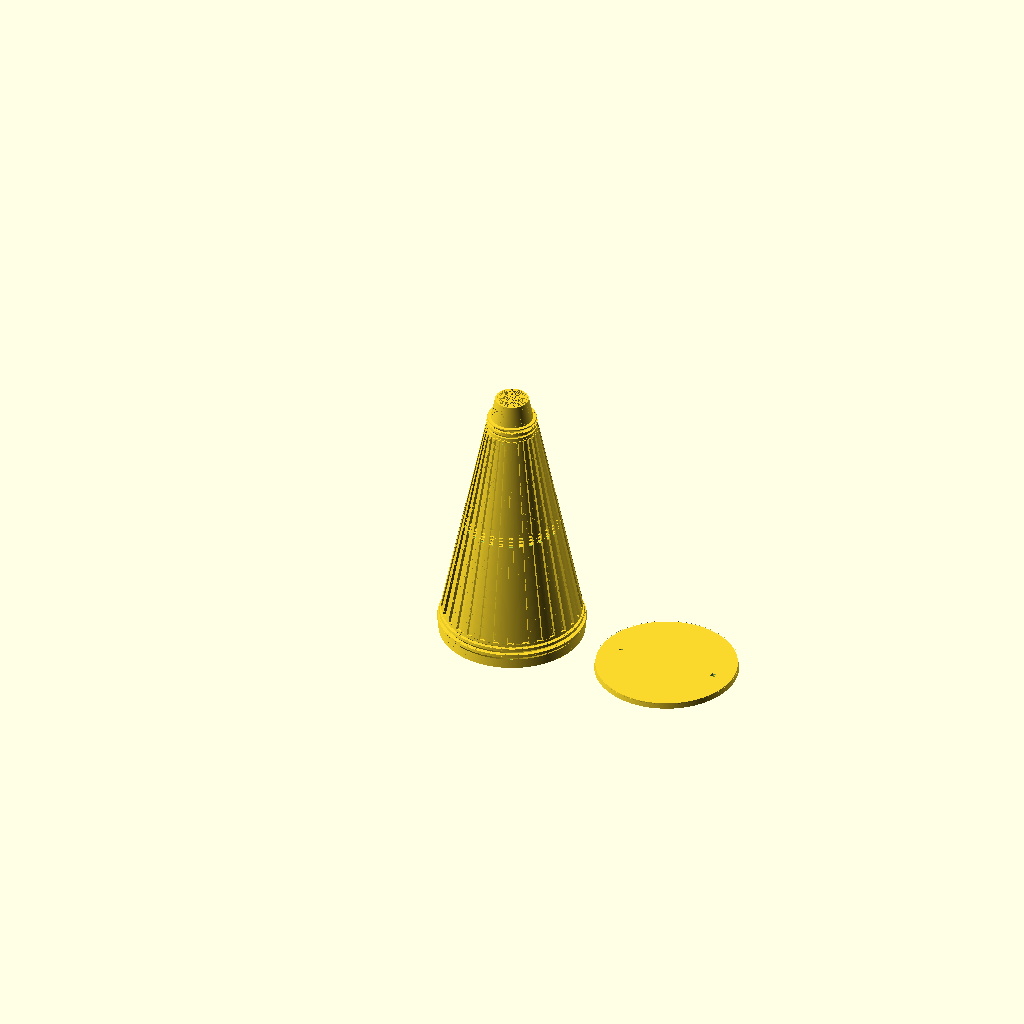
Cell 1 — every parameter at its default value.
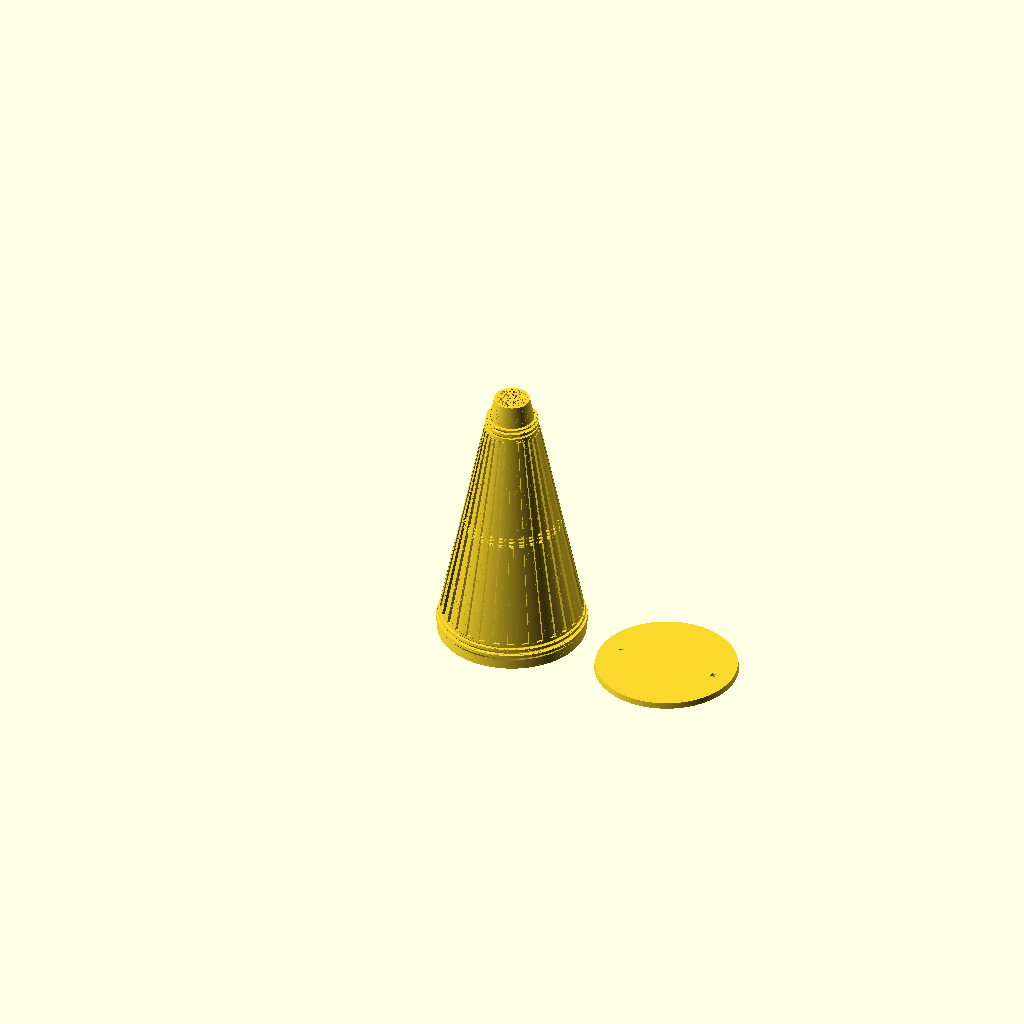
Cell 2 — WallThickness set to 2, the other parameters unchanged.
The same orthographic view direction (rotation 55°, 0°, 25°; colour scheme Cornfield) for every cell, with the view re-fitted per cell, so scale and position can differ between cells.
OpenSCAD source file source/Rittich_Deco.scad:
// Rittich_Deco -- the Rittich mute with the reusable Art Deco exterior relief applied.
// The body geometry is identical to Rittich.scad; the exterior texture comes from
// Deco_Overlay.scad and is purely additive, so the acoustic interior is unchanged.

use <Deco_Overlay.scad>

// Inner Geometry
//  AdjustableTubeLength: 100mm
//  AdjustableTubeInternalDiameter: 38.1mm
//  OpenEndDiameter: 27.5mm
//  BaseDiameter: 127.5mm
//  TotalHeight: 244.2mm

CircleResolution = 360;
WallThickness = 1;


module InnerGeometry(openEndDiameter = 27.5, baseDiameter = 127.5, totalHeight = 244.2) {
    cylinder ($fn = CircleResolution, h = totalHeight, r1 = baseDiameter / 2, r2 = openEndDiameter / 2);
}

module OuterGeometry(openEndDiameter = 27.5 + WallThickness * 2, baseDiameter = 127.5 + WallThickness * 2, totalHeight = 244.2) {
    cylinder ($fn = CircleResolution, h = totalHeight, r1 = baseDiameter / 2, r2 = openEndDiameter / 2);
}

module InnerTube(height = 140, innerRadius = 18, wallThickness = 1) {
    outerRadius = innerRadius + wallThickness * 2;

    difference() {
        cylinder (h = height, r = outerRadius);
        translate([0, 0, -0.1])
            cylinder (h = height + 0.2, r = innerRadius);
    }
}

module InnerTubeReinforcement(tubeBaseZ = 78.559, tubeHeight = 140, innerRadius = 18, wallThickness = 1, reinforcementHeight = 8, reinforcementDepth = 3, bevelHeight = 2, topBevelHeight = 1.5) {
    outerRadius = innerRadius + wallThickness * 2;
    tubeTop = tubeBaseZ + tubeHeight;
    reinforcementStart = tubeTop - reinforcementHeight;
    bevelStart = reinforcementStart - bevelHeight;
    topBevelStart = tubeTop - topBevelHeight;
    straightSectionStart = reinforcementStart;
    straightSectionHeight = topBevelStart - straightSectionStart;

    intersection() {
        InnerGeometry();
        union() {
            translate([0, 0, straightSectionStart])
                difference() {
                    cylinder(h = straightSectionHeight, r = outerRadius + reinforcementDepth);
                    cylinder(h = straightSectionHeight, r = outerRadius);
                }
            translate([0, 0, bevelStart])
                difference() {
                    cylinder(h = bevelHeight, r1 = outerRadius, r2 = outerRadius + reinforcementDepth);
                    cylinder(h = bevelHeight, r = outerRadius);
                }
            translate([0, 0, topBevelStart])
                difference() {
                    cylinder(h = topBevelHeight, r1 = outerRadius + reinforcementDepth, r2 = outerRadius);
                    cylinder(h = topBevelHeight, r = outerRadius);
                }
        }
    }
}

module MuteBody() {
    union() {
        difference() {
            OuterGeometry();
            InnerGeometry();
        }
        translate([0, 0, 78.559])
            InnerTube();
        InnerTubeReinforcement();
    }
}

module MuteBodyCrossSection() {
    intersection() {
        MuteBody();
        translate([0, -1000, -1])
            cube([1000, 2000, 1000]);
    }
}

// The mute body with the reusable Art Deco relief fused onto its exterior. The relief hugs
// the OuterGeometry cone (outer radius baseDiameter/2 at the base tapering to openEndDiameter/2
// at the top) and only adds material, so InnerGeometry (the acoustic bore) is untouched.
module MuteBodyArtDeco() {
    union() {
        MuteBody();
        ArtDecoRelief(baseR     = (127.5 + WallThickness * 2) / 2,
                      topR      = ( 27.5 + WallThickness * 2) / 2,
                      coneH     = 244.2,
                      circleRes = CircleResolution);
    }
}

//MuteBodyCrossSection();
//MuteBottom();
MuteBodyArtDeco();

module MuteBottom() {
    difference(){
        cylinder($fn = CircleResolution, h = 5, r = 63.75);
        MuteBody();
    }
}


module MuteBottomWithHoles() {
    difference() {
        MuteBottom();
        translate ([45, 0, 0])
            cylinder (h = 5, r1 = 2.5, r2 = 3);
        translate ([-45, 0, 0])
            cylinder (h = 5, r1 = 2.5, r2 = 3);
    }

}

module MuteBottomConcave() {
    difference() {
        rotate_extrude($fn = CircleResolution)
            polygon([[0, 0], [63.75, 0], [63.75, 10], [0, 5]]);
        MuteBody();
    }
}

translate([150,0,0])
    MuteBottomWithHoles();
Parameter table extracted from the source (name, type, default, range or options):
CircleResolution: number, default 360
WallThickness: number, default 1
